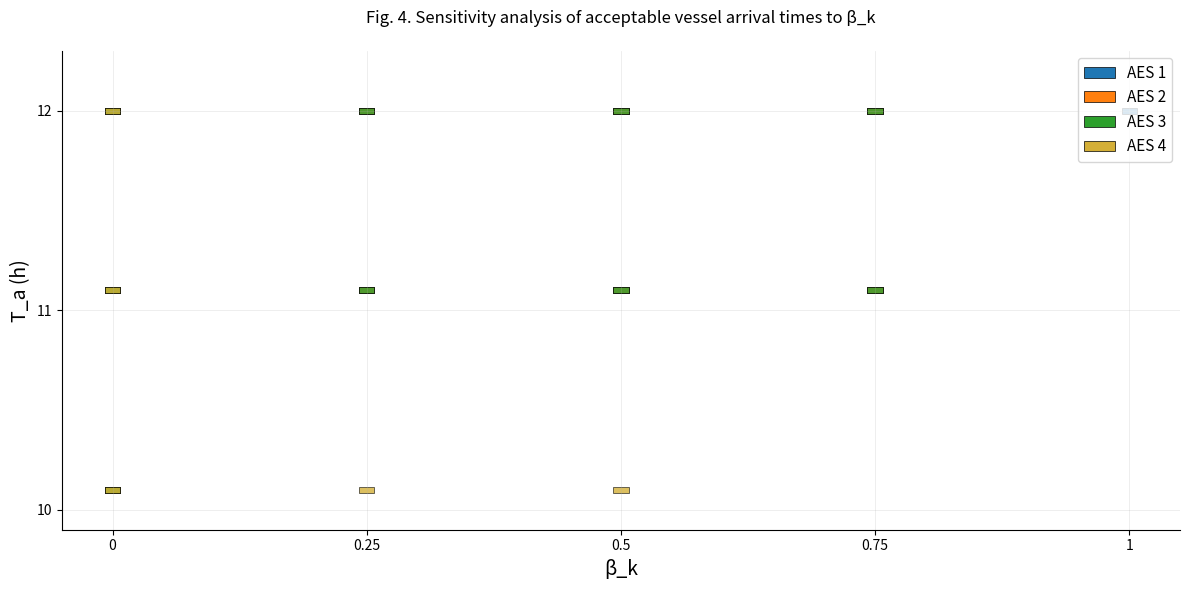

The script that saved this image:
import matplotlib.pyplot as plt
import numpy as np

# Create the figure
fig, ax = plt.subplots(figsize=(12, 6))

# Define beta_k positions
beta_positions = [0, 0.25, 0.5, 0.75, 1.0]

# Define colors for each AES
colors = ['#1f77b4', '#ff7f0e', '#2ca02c', '#d4af37']  # Blue, Orange, Green, Gold
aes_labels = ['AES 1', 'AES 2', 'AES 3', 'AES 4']

# Bar width for the horizontal bars
bar_width = 0.015
bar_height = 0.03

# Data for each beta_k position - showing which AES systems have acceptable arrival times
# at specific time points (10.1, 11.1, 12.0 approximately)

# Beta_k = 0: All AES systems active at multiple times
for j, color in enumerate(colors):
    # Time around 10.1
    ax.barh(10.1, bar_width, height=bar_height, left=0-bar_width/2, 
           color=color, edgecolor='black', linewidth=0.5, alpha=0.8)
    # Time around 11.1  
    ax.barh(11.1, bar_width, height=bar_height, left=0-bar_width/2, 
           color=color, edgecolor='black', linewidth=0.5, alpha=0.8)
    # Time around 12.0
    ax.barh(12.0, bar_width, height=bar_height, left=0-bar_width/2, 
           color=color, edgecolor='black', linewidth=0.5, alpha=0.8)

# Beta_k = 0.25: Fewer systems, mostly at 11.1 and 12.0
for j, color in enumerate(colors[:3]):  # Only first 3 AES
    ax.barh(11.1, bar_width, height=bar_height, left=0.25-bar_width/2, 
           color=color, edgecolor='black', linewidth=0.5, alpha=0.8)
    ax.barh(12.0, bar_width, height=bar_height, left=0.25-bar_width/2, 
           color=color, edgecolor='black', linewidth=0.5, alpha=0.8)
# AES 4 only at 10.1
ax.barh(10.1, bar_width, height=bar_height, left=0.25-bar_width/2, 
       color=colors[3], edgecolor='black', linewidth=0.5, alpha=0.8)

# Beta_k = 0.5: Similar pattern
for j, color in enumerate(colors[:3]):  # Only first 3 AES
    ax.barh(11.1, bar_width, height=bar_height, left=0.5-bar_width/2, 
           color=color, edgecolor='black', linewidth=0.5, alpha=0.8)
    ax.barh(12.0, bar_width, height=bar_height, left=0.5-bar_width/2, 
           color=color, edgecolor='black', linewidth=0.5, alpha=0.8)
# AES 4 only at 10.1
ax.barh(10.1, bar_width, height=bar_height, left=0.5-bar_width/2, 
       color=colors[3], edgecolor='black', linewidth=0.5, alpha=0.8)

# Beta_k = 0.75: Only first 3 AES systems
for j, color in enumerate(colors[:3]):  
    ax.barh(11.1, bar_width, height=bar_height, left=0.75-bar_width/2, 
           color=color, edgecolor='black', linewidth=0.5, alpha=0.8)
    ax.barh(12.0, bar_width, height=bar_height, left=0.75-bar_width/2, 
           color=color, edgecolor='black', linewidth=0.5, alpha=0.8)

# Beta_k = 1.0: Only AES 1 (blue)
ax.barh(12.0, bar_width, height=bar_height, left=1.0-bar_width/2, 
       color=colors[0], edgecolor='black', linewidth=0.5, alpha=0.8)

# Customize the plot
ax.set_xlabel('β_k', fontsize=14)
ax.set_ylabel('T_a (h)', fontsize=14) 
ax.set_title('Fig. 4. Sensitivity analysis of acceptable vessel arrival times to β_k', 
             fontsize=12, pad=20)

# Set axis limits and ticks
ax.set_xlim(-0.05, 1.05)
ax.set_ylim(9.9, 12.3)

# X-axis ticks
ax.set_xticks([0, 0.25, 0.5, 0.75, 1])
ax.set_xticklabels(['0', '0.25', '0.5', '0.75', '1'])

# Y-axis ticks  
ax.set_yticks([10, 11, 12])
ax.set_yticklabels(['10', '11', '12'])

# Create legend
from matplotlib.patches import Rectangle
legend_elements = []
for i, (aes, color) in enumerate(zip(aes_labels, colors)):
    legend_elements.append(Rectangle((0, 0), 1, 1, facecolor=color, 
                                   edgecolor='black', linewidth=0.5, label=aes))

ax.legend(handles=legend_elements, loc='upper right', fontsize=11,
         bbox_to_anchor=(1.0, 1.0))

# Add subtle grid
ax.grid(True, alpha=0.3, linestyle='-', linewidth=0.5)

# Clean up spines
ax.spines['top'].set_visible(False)
ax.spines['right'].set_visible(False)

plt.tight_layout()
plt.show()